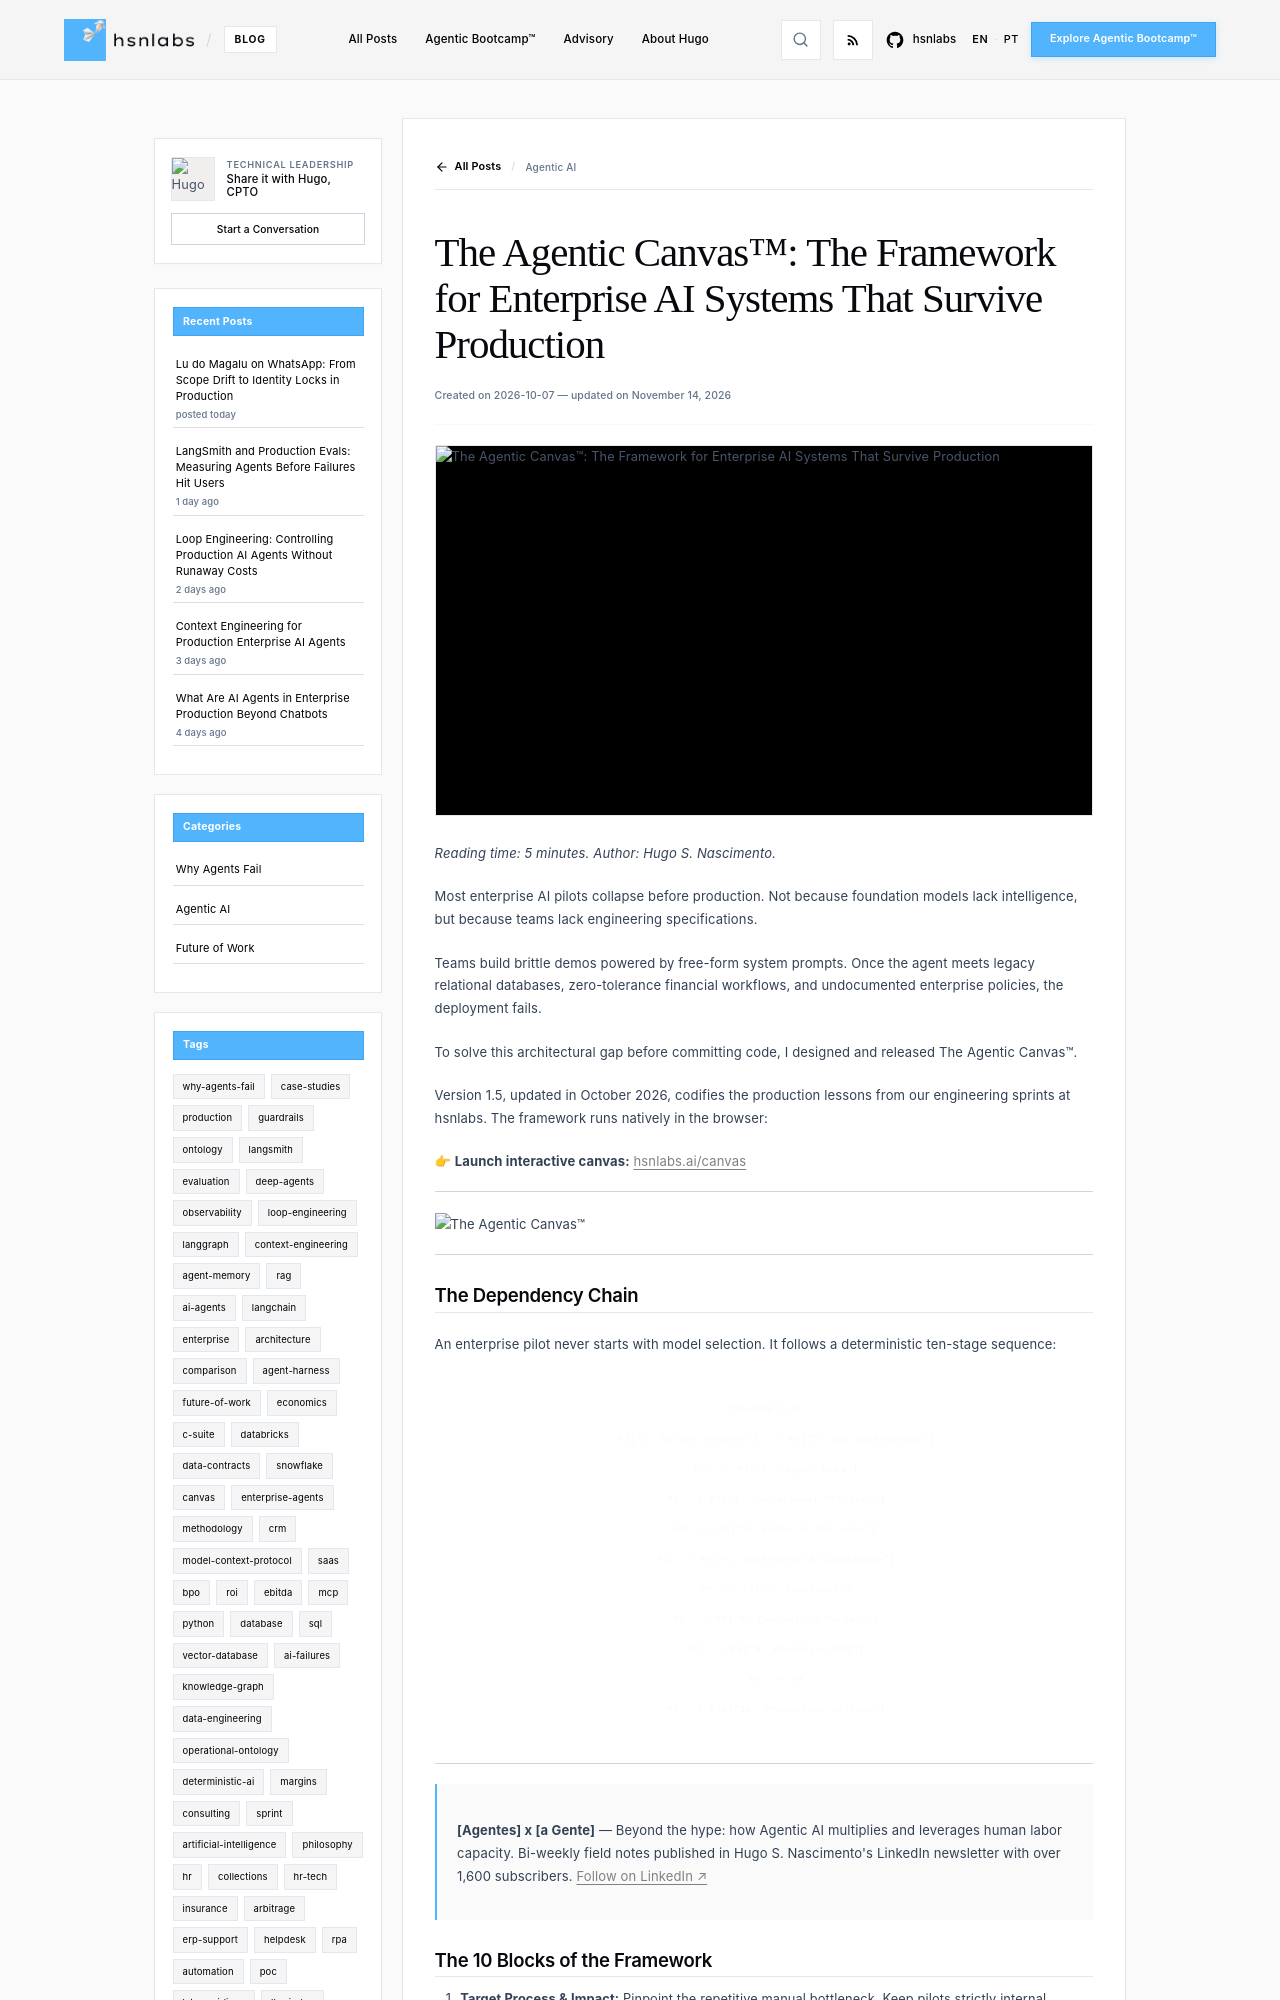

repository: hsnlabs-ai/blog · page: post/the-agentic-pilot-canvas-v1-4/index.html · generator: mkdocs

---
title: "The Agentic Canvas™: The Framework for Enterprise AI Systems That Survive Production"
date: "2026-10-07"
category: "Agentic AI"
tags:
- canvas
- architecture
- enterprise-agents
- methodology
description: "10-block architecture framework for scoping and deploying enterprise AI systems before writing production code. Updated in October 2026."
author: "Hugo S. Nascimento"
image: "assets/images/posts/the-agentic-pilot-canvas-v1-4/cover.webp"
---

*Reading time: 5 minutes. Author: Hugo S. Nascimento.*

<!-- more -->

Most enterprise AI pilots collapse before production. Not because foundation models lack intelligence, but because teams lack engineering specifications.

Teams build brittle demos powered by free-form system prompts. Once the agent meets legacy relational databases, zero-tolerance financial workflows, and undocumented enterprise policies, the deployment fails.

To solve this architectural gap before committing code, I designed and released The Agentic Canvas™.

Version 1.5, updated in October 2026, codifies the production lessons from our engineering sprints at hsnlabs. The framework runs natively in the browser:

👉 **Launch interactive canvas:** [hsnlabs.ai/canvas](https://hsnlabs.ai/en/canvas/)

---

<img src="../../assets/images/posts/the-agentic-pilot-canvas-v1-4/cover.webp" alt="The Agentic Canvas™" loading="lazy" />

---

## The Dependency Chain

An enterprise pilot never starts with model selection. It follows a deterministic ten-stage sequence:

```mermaid
flowchart LR
    P1["1. Target Process"] --> P2["2. Non-Determinism"]
    P2 --> P3["3. Legacy Data"]
    P3 --> P4["4. Operational Ontology"]
    P4 --> P5["5. Human in the Loop"]
    P4 --> P6["6. Governance & Compliance"]
    P5 --> P7["7. Saboteurs"]
    P6 --> P8["8. Evaluation Harness"]
    P7 --> P9["9. Financial ROI"]
    P8 --> P9
    P9 --> P10["10. Production Rollout"]
```

---
